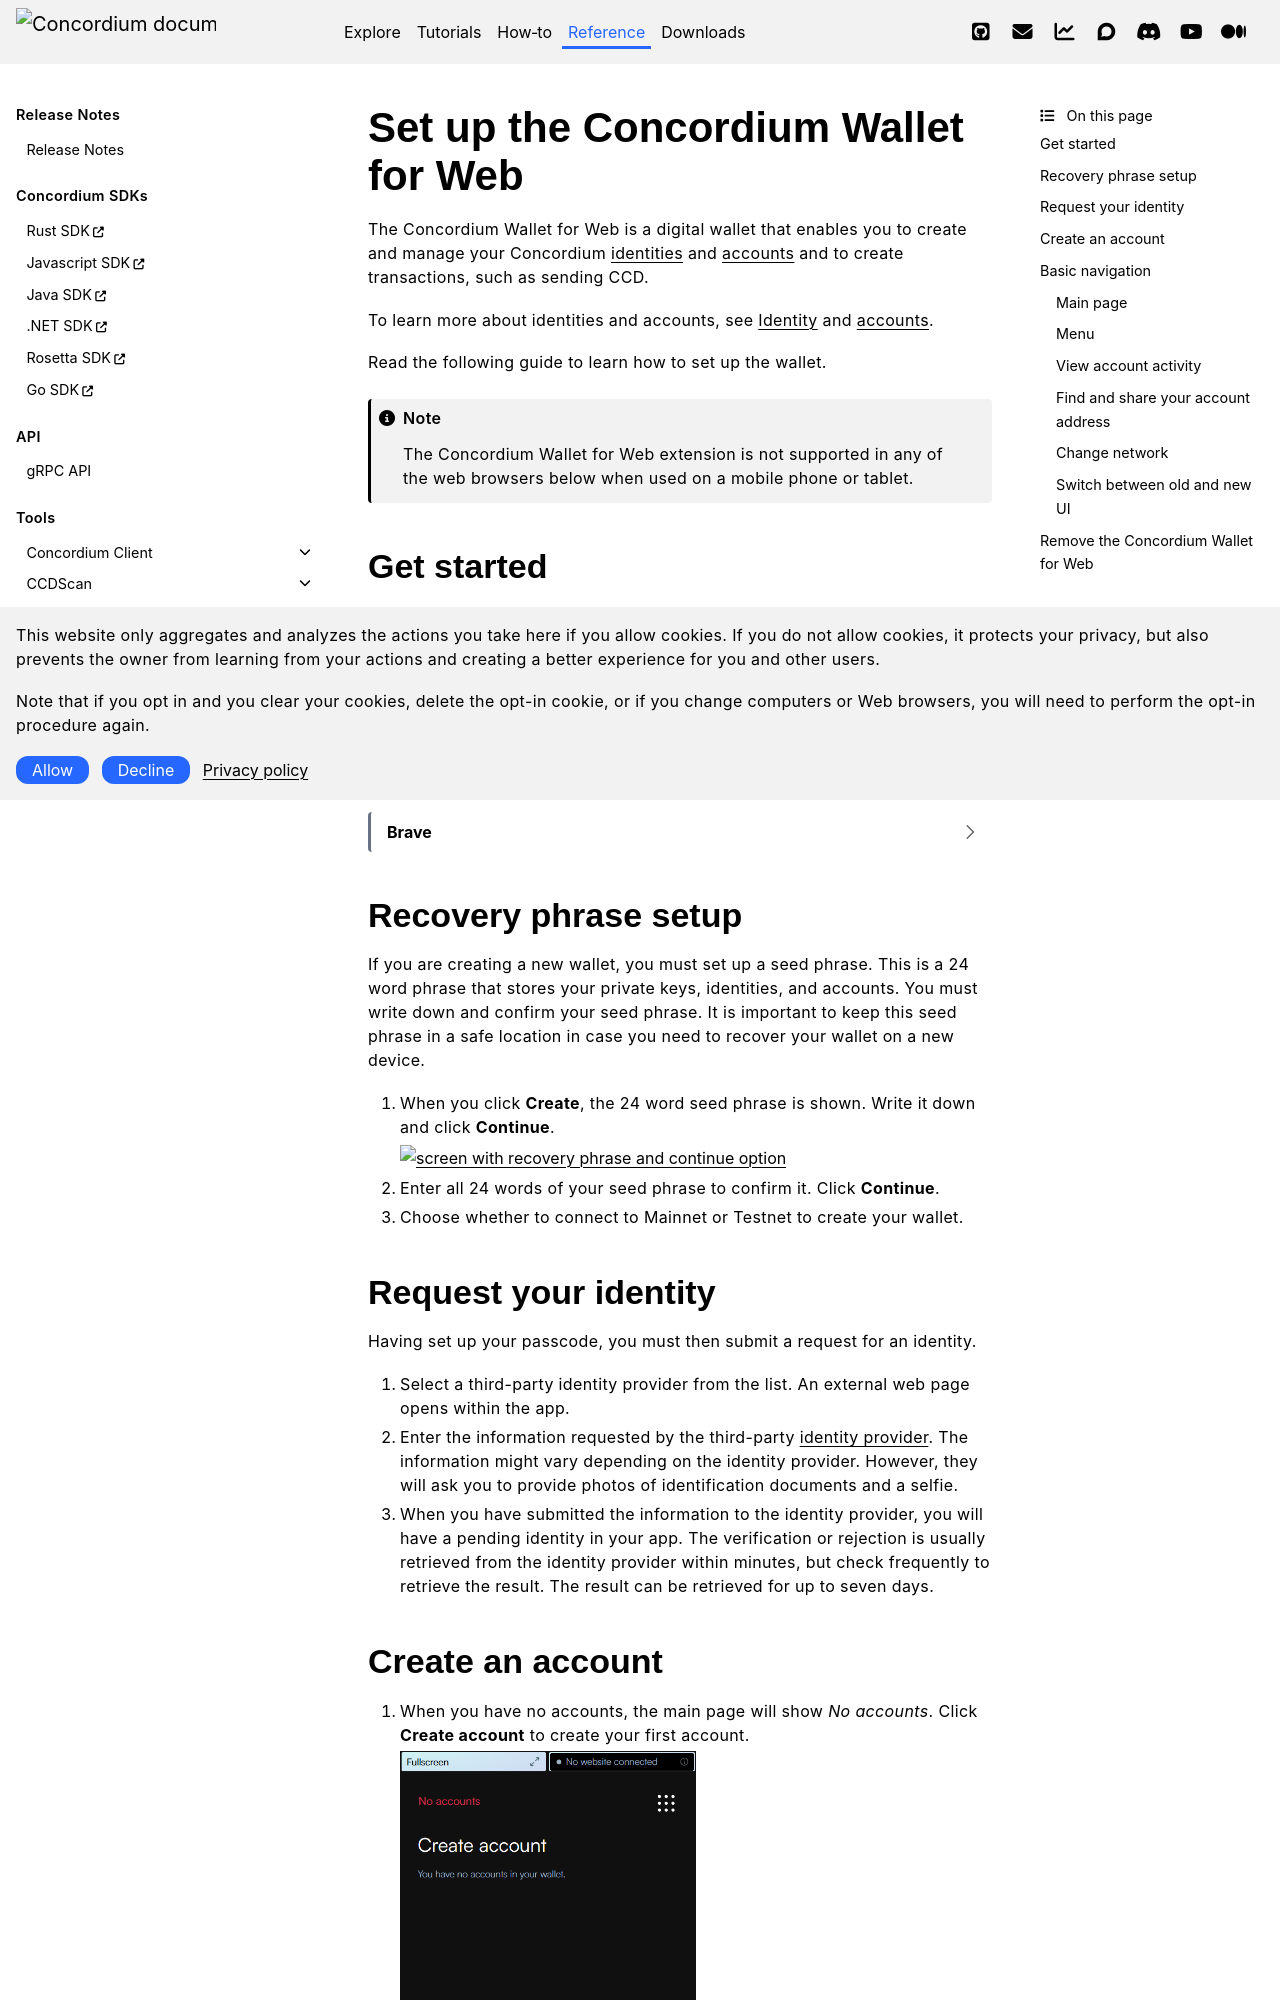

repository: Concordium/concordium.github.io · page: en/mainnet/docs/browser-wallet/setup-browser-wallet.html · generator: sphinx

.. include:: ../../variables.rst
.. _setup-browser-wallet:

=========================
Set up the |bw|
=========================

The |bw| is a digital wallet that enables you to create and manage your Concordium
:term:`identities<identity>` and :term:`accounts<account>` and to create transactions, such as sending CCD.

To learn more about identities and accounts, see :ref:`Identity<reference-identity>` and :ref:`accounts<managing_accounts>`.

Read the following guide to learn how to set up the wallet.

.. Note::

   The |bw| extension is not supported in any of the web browsers below when used on a mobile phone or tablet.

.. _setup-bw:
